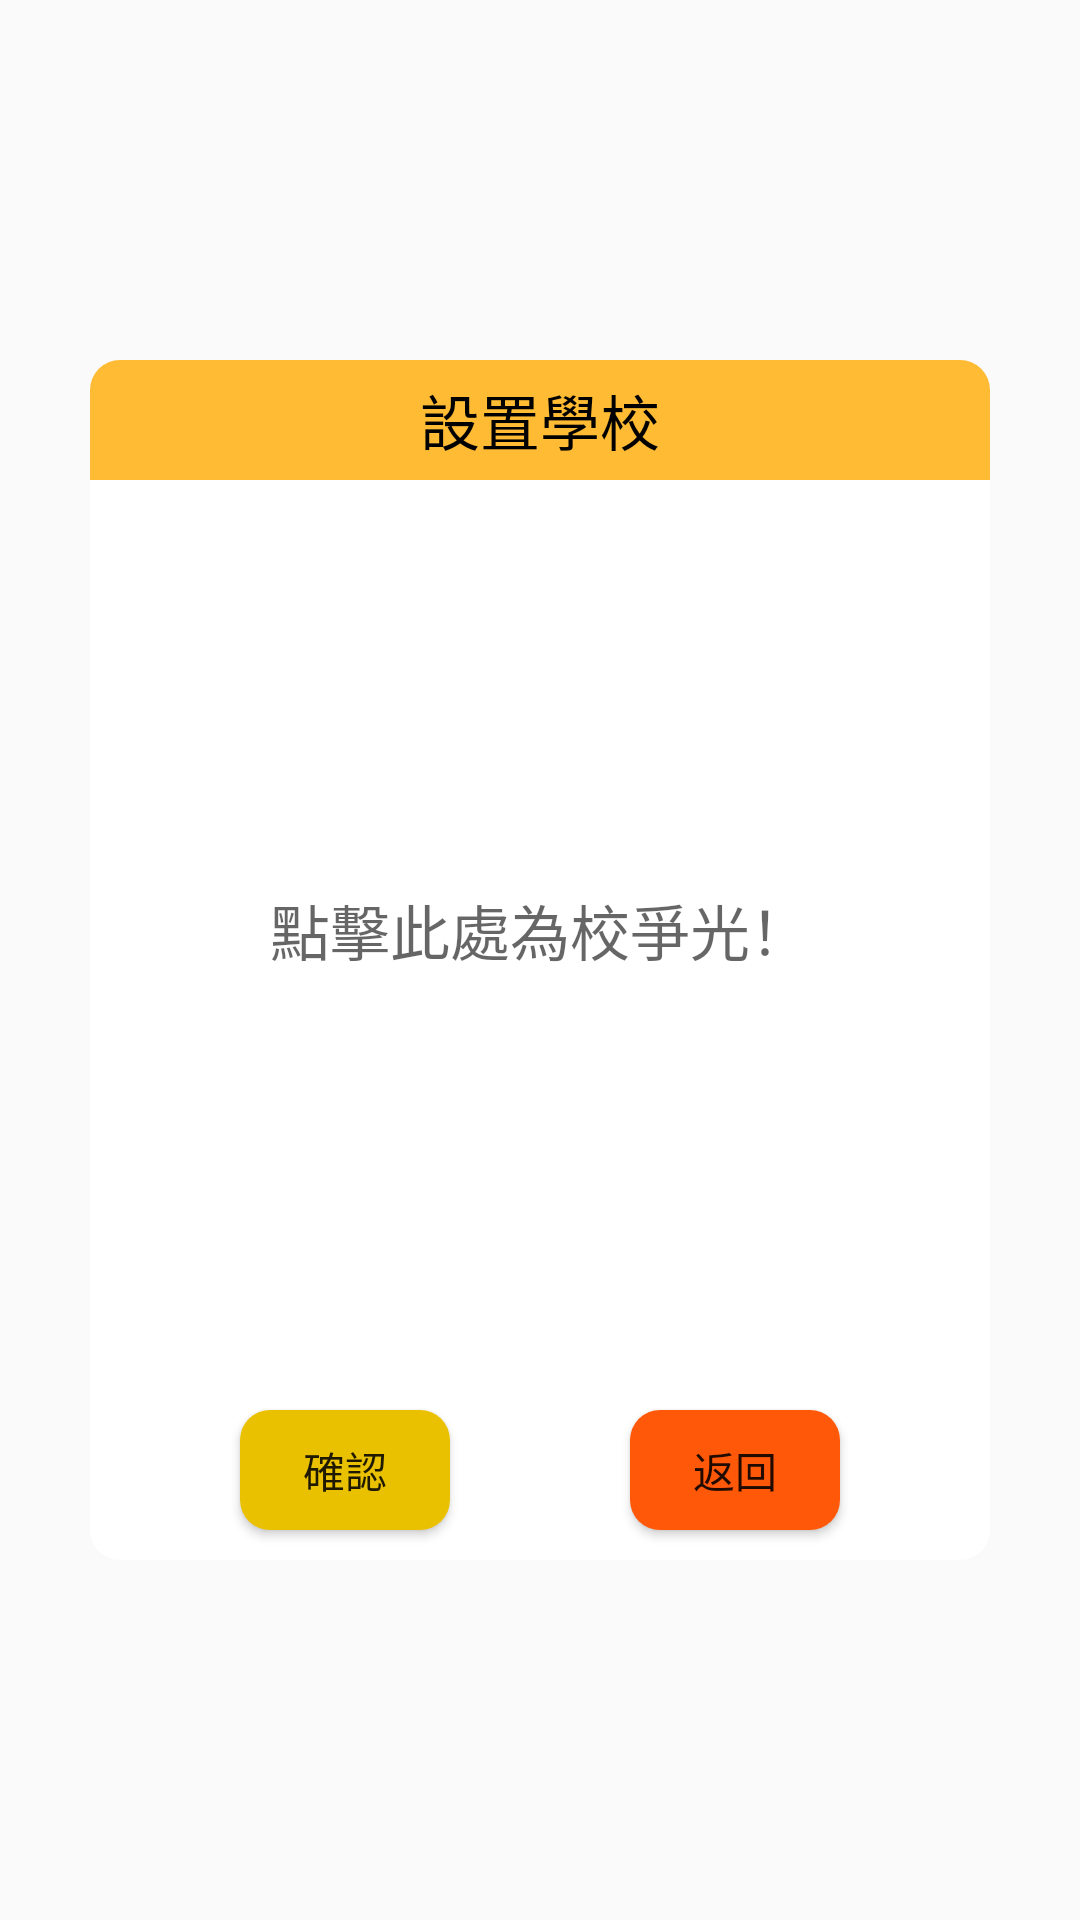

Produce the Android XML layout that renders to this screen, including the resource entries it uses.
<!-- AndroidManifest.xml: application theme AppTheme -->
<!-- res/layout/dialog_school.xml -->
<?xml version="1.0" encoding="utf-8"?>
<RelativeLayout xmlns:android="http://schemas.android.com/apk/res/android"
    xmlns:app="http://schemas.android.com/apk/res-auto"
    xmlns:tools="http://schemas.android.com/tools"
    android:id="@+id/rootView"
    android:layout_width="match_parent"
    android:layout_height="match_parent"
    tools:context=".mvp.register.RegisterView">

    <RelativeLayout
        android:layout_width="300dp"
        android:layout_height="400dp"
        android:layout_centerInParent="true">

        <TextView
            android:id="@+id/tv_title"
            android:layout_width="match_parent"
            android:layout_height="40sp"
            android:background="@drawable/bg_submit_title"
            android:gravity="center"
            android:text="設置學校"
            android:textColor="@android:color/black"
            android:textSize="20sp" />


        <TextView
            android:id="@+id/tv_school"
            android:layout_width="match_parent"
            android:layout_height="100dp"
            android:layout_above="@id/ll_bottom"
            android:layout_below="@id/tv_title"
            android:background="@android:color/white"
            android:gravity="center"
            android:hint="點擊此處為校爭光！"
            android:textColor="@android:color/black"
            android:textSize="20sp" />


        <LinearLayout
            android:id="@+id/ll_bottom"
            android:layout_width="match_parent"
            android:layout_height="wrap_content"
            android:layout_alignParentBottom="true"
            android:layout_gravity="center_horizontal"
            android:background="@drawable/bg_bottom_left_right_white"
            android:gravity="center">

            <Button
                android:id="@+id/btn_confirm"
                android:layout_width="70dp"
                android:layout_height="40dp"
                android:layout_marginStart="20sp"
                android:layout_marginTop="10sp"
                android:layout_marginEnd="30dp"
                android:layout_marginBottom="10sp"
                android:background="@drawable/bg_confirm"
                android:text="@string/confirm" />

            <Button
                android:id="@+id/btn_back"
                android:layout_width="70dp"
                android:layout_height="40dp"
                android:layout_marginStart="30dp"
                android:layout_marginTop="10sp"
                android:layout_marginEnd="20sp"
                android:layout_marginBottom="10sp"
                android:background="@drawable/bg_cancel"
                android:text="@string/back" />

        </LinearLayout>

    </RelativeLayout>


    <ProgressBar
        android:id="@+id/pb_loding"
        android:layout_width="wrap_content"
        android:layout_height="wrap_content"
        android:layout_centerInParent="true"
        android:visibility="invisible" />

</RelativeLayout>
<!-- resources referenced by this layout -->
<resources>
  <!-- drawable bg_bottom_left_right_white (drawable) -->
  <?xml version="1.0" encoding="utf-8"?>
  <shape xmlns:android="http://schemas.android.com/apk/res/android"
      android:shape="rectangle">
  
      <solid android:color="@android:color/white" />
  
      <corners
          android:bottomLeftRadius="10sp"
          android:bottomRightRadius="10sp" />
  
  </shape>
  <!-- drawable bg_cancel (drawable) -->
  <?xml version="1.0" encoding="utf-8"?>
  <shape xmlns:android="http://schemas.android.com/apk/res/android"
      android:shape="rectangle">
  
      <solid android:color="#FF5809"/>
  
      <corners android:radius="10sp"/>
  
  </shape>
  <!-- drawable bg_confirm (drawable) -->
  <?xml version="1.0" encoding="utf-8"?>
  <shape xmlns:android="http://schemas.android.com/apk/res/android"
      android:shape="rectangle">
  
      <solid android:color="#EAC100"/>
  
      <corners android:radius="10sp"/>
  
  </shape>
  <!-- drawable bg_submit_title (drawable) -->
  <?xml version="1.0" encoding="utf-8"?>
  <shape xmlns:android="http://schemas.android.com/apk/res/android"
      android:shape="rectangle">
  
      <solid android:color="@android:color/holo_orange_light"/>
  
      <corners android:topLeftRadius="10sp"
          android:topRightRadius="10sp"/>
  
  
  </shape>
  <string name="back">返回</string>
  <string name="confirm">確認</string>
  <style name="AppTheme" parent="Theme.AppCompat.Light.DarkActionBar">
          
          <item name="colorPrimary">@color/colorPrimary</item>
          <item name="colorPrimaryDark">@color/colorPrimaryDark</item>
          <item name="colorAccent">@color/colorAccent</item>
      </style>
  <color name="colorPrimary">#6200EE</color>
  <color name="colorPrimaryDark">#3700B3</color>
  <color name="colorAccent">#03DAC5</color>
</resources>
